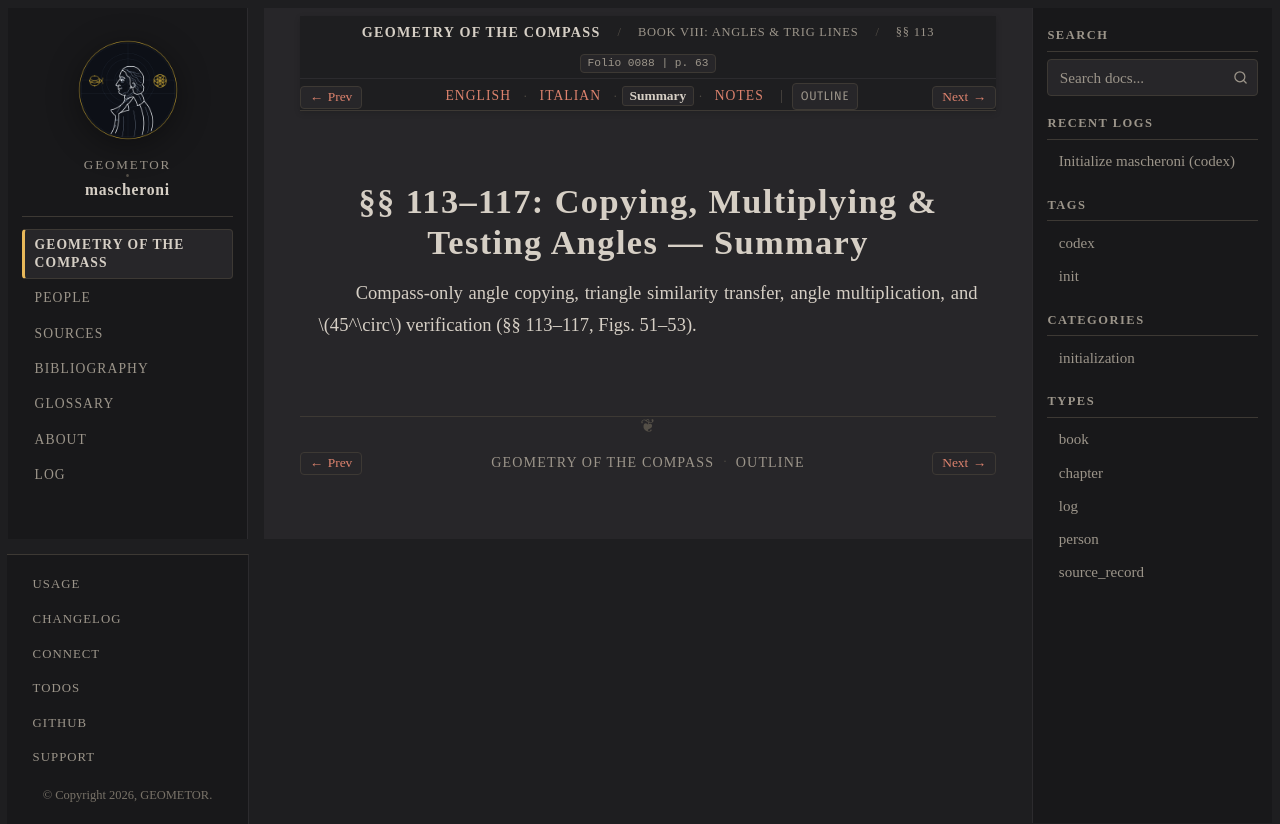

repository: geometor/mascheroni · page: geometria_del_compasso/08-book-08/01-sec-113-angle-copy/summary.html · generator: sphinx

:order: 1
:layout: book
:title: §§ 113–117: Copying, Multiplying & Testing Angles — Summary
:nav_title: §§ 113–117: Angle Operations
:breadcrumb_title: §§ 113–117: Angle Operations
:folio: 0088
:page: 63
:tracks: English: index | Italian: it | Summary: summary | Notes: notes

.. _mascheroni-08-book-08-01-sec-113-angle-copy-summary:

===========================================================
§§ 113–117: Copying, Multiplying & Testing Angles — Summary
===========================================================

.. folio:: 0088
   :page: 63

Compass-only angle copying, triangle similarity transfer, angle multiplication, and :math:`45^\circ` verification (§§ 113–117, Figs. 51–53).
